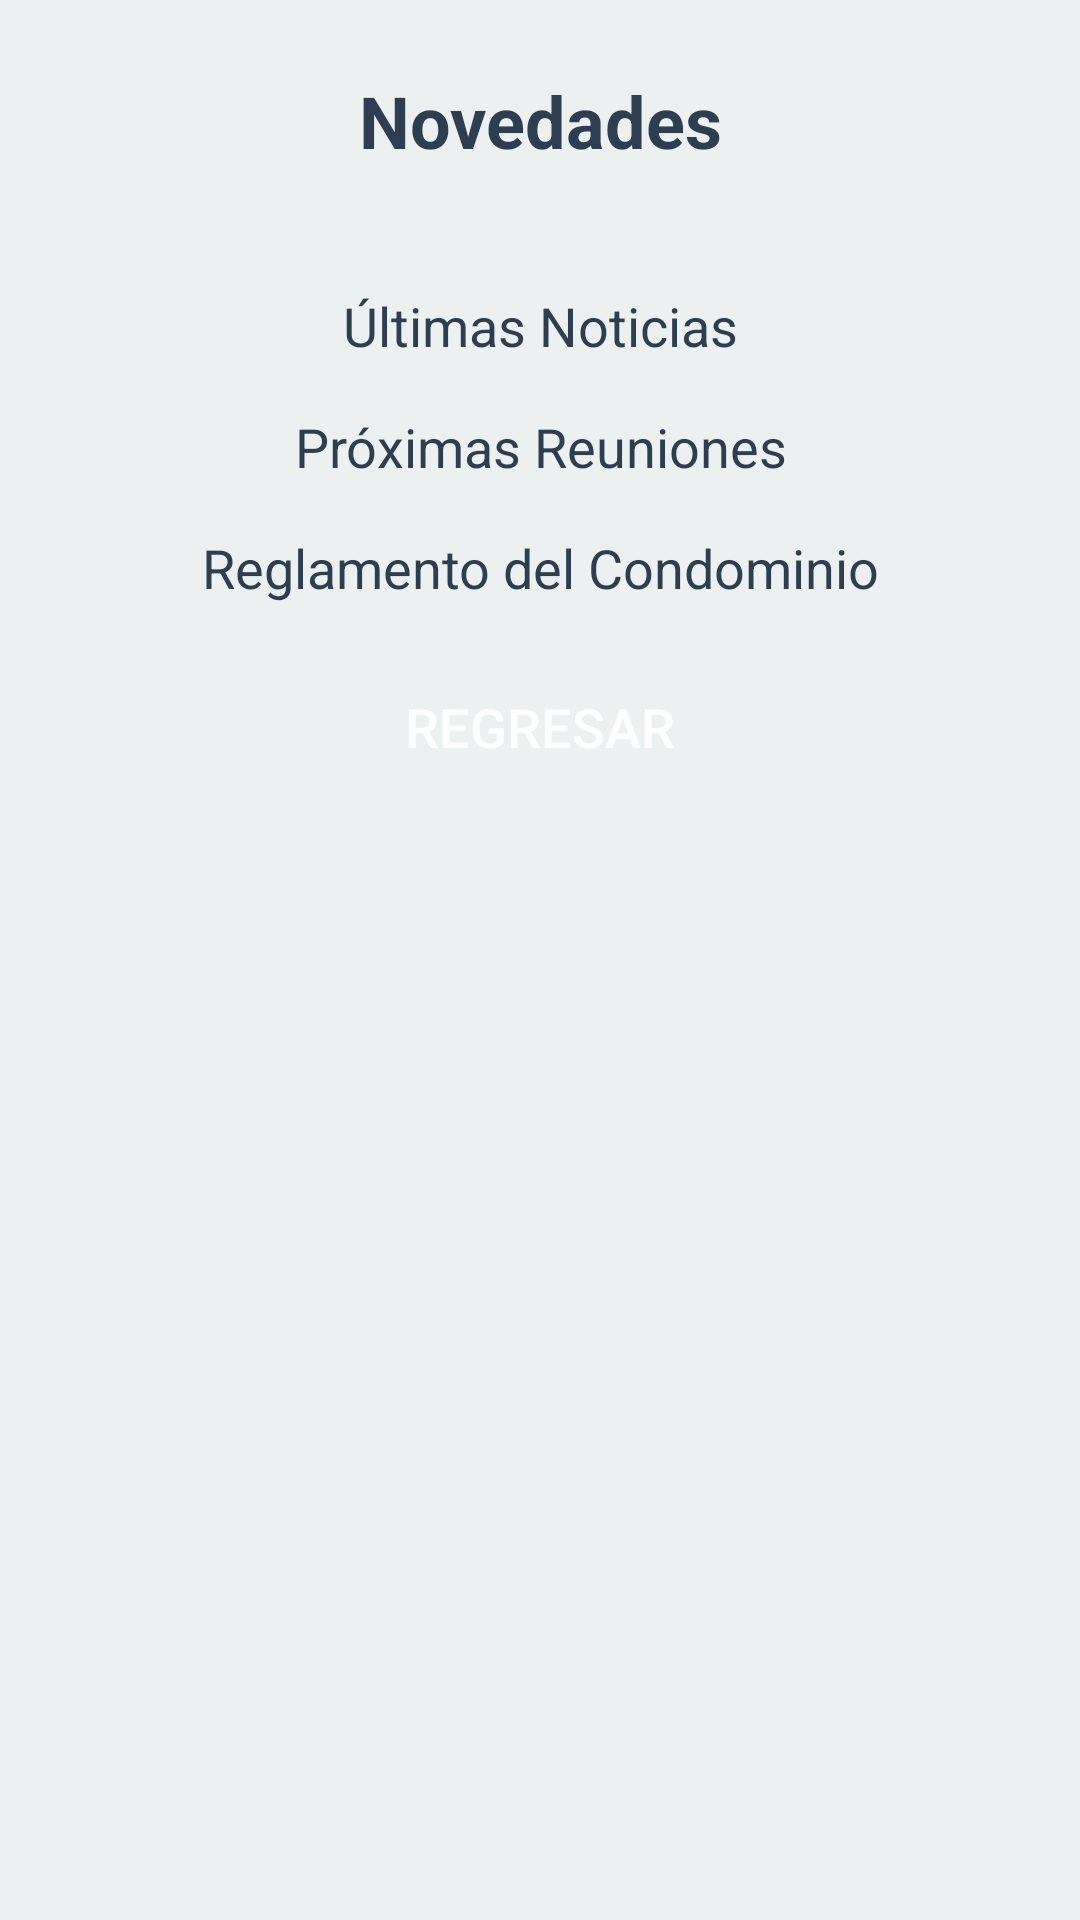

Layout XML and referenced resources for this Android screen:
<!-- AndroidManifest.xml: application theme Theme.ProyectoSDC -->
<!-- res/layout/novedades.xml -->
<?xml version="1.0" encoding="utf-8"?>
<LinearLayout xmlns:android="http://schemas.android.com/apk/res/android"
    android:layout_width="match_parent"
    android:layout_height="match_parent"
    android:orientation="vertical"
    android:padding="24dp"
    android:background="#ecf0f1">

    
    <TextView
        android:layout_width="match_parent"
        android:layout_height="wrap_content"
        android:text="Novedades"
        android:textSize="24sp"
        android:textColor="#2c3e50"
        android:textStyle="bold"
        android:gravity="center"
        android:layout_marginBottom="40dp" />

    
    <TextView
        android:id="@+id/textViewNews"
        android:layout_width="match_parent"
        android:layout_height="wrap_content"
        android:text="Últimas Noticias"
        android:textSize="18sp"
        android:textColor="#2c3e50"
        android:gravity="center"
        android:layout_marginBottom="16dp"/>

    
    <TextView
        android:id="@+id/textViewMeetings"
        android:layout_width="match_parent"
        android:layout_height="wrap_content"
        android:text="Próximas Reuniones"
        android:textSize="18sp"
        android:textColor="#2c3e50"
        android:gravity="center"
        android:layout_marginBottom="16dp"/>

    
    <TextView
        android:id="@+id/textViewRegulations"
        android:layout_width="match_parent"
        android:layout_height="wrap_content"
        android:text="Reglamento del Condominio"
        android:textSize="18sp"
        android:textColor="#2c3e50"
        android:gravity="center"
        android:layout_marginBottom="16dp"/>

    
    <Button
        android:id="@+id/buttonBack"
        style="@style/ButtonStyle"
        android:text="Regresar"/>

</LinearLayout>
<!-- resources referenced by this layout -->
<resources>
  <style name="ButtonStyle">
          <item name="android:background">@drawable/button_bg</item>
          <item name="android:textColor">@android:color/white</item>
          <item name="android:textSize">18sp</item>
          <item name="android:layout_width">match_parent</item>
          <item name="android:layout_height">50dp</item>
          <item name="android:layout_marginBottom">16dp</item>
      </style>
  <style name="Theme.ProyectoSDC" parent="android:Theme.Material.Light.NoActionBar" />
</resources>
